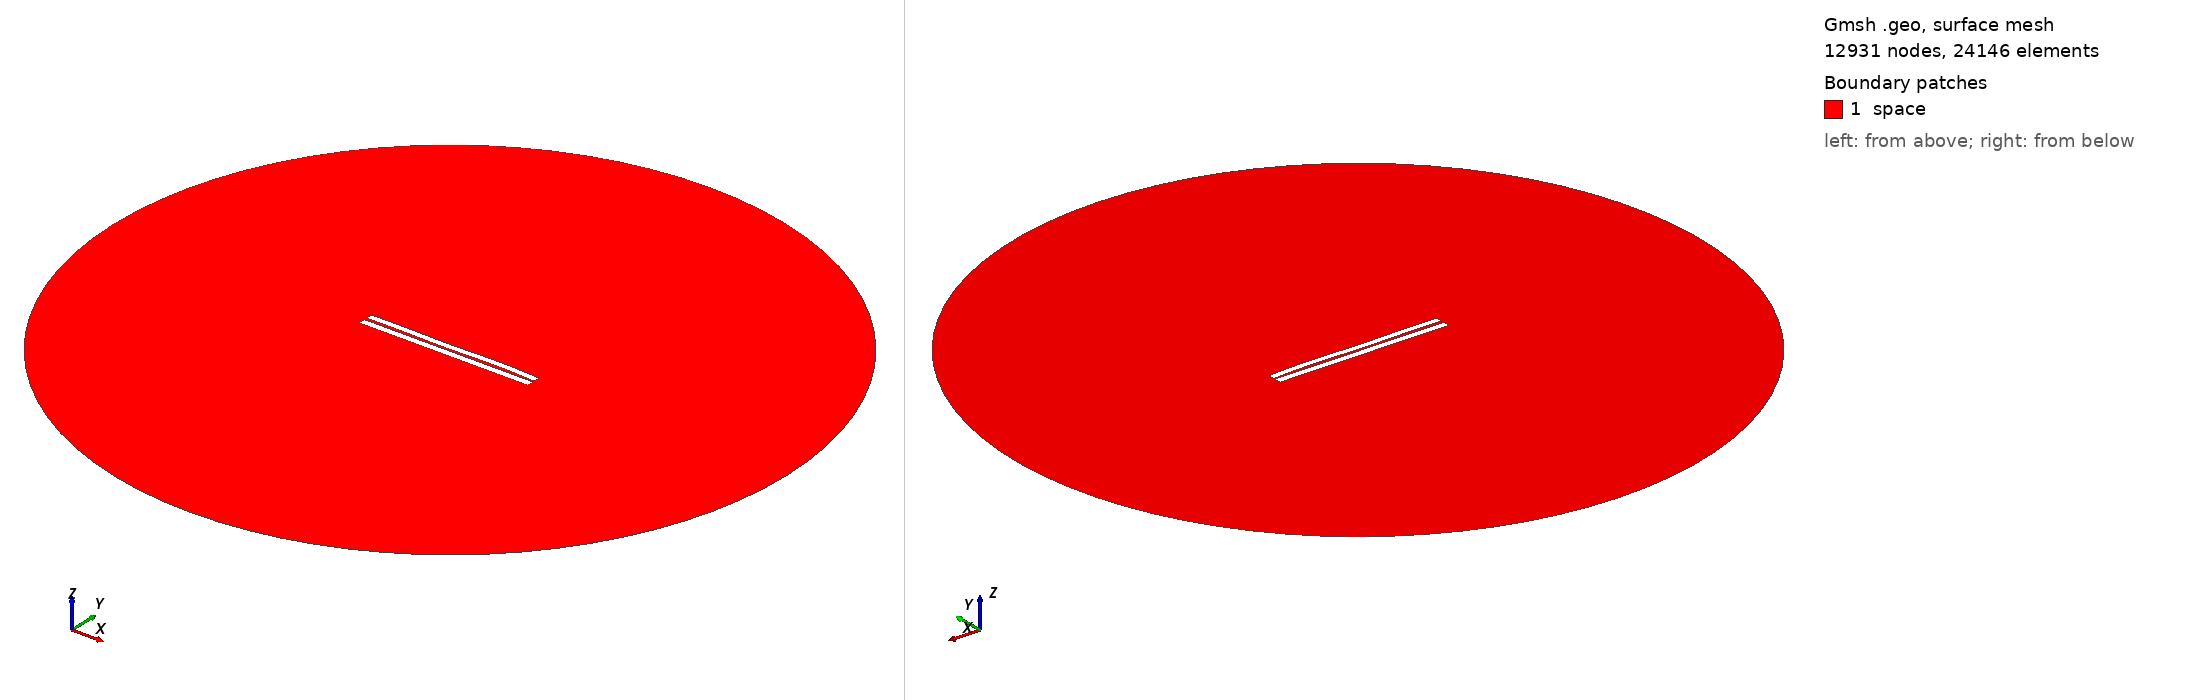

Gmsh geometry script, surface-meshed: 12931 nodes, 24146 surface elements. Boundary patches (legend numbers): 1 space. Left view from above one corner, right view from below the opposite corner. Legend entries are the model's physical surfaces. The drawing asked Gmsh for element sizes between 1% and 20% of the model's largest extent; the script's own settings can give other sizes.

=== 3180.geo (drawn) ===
//---------------------------------------
// Geometry kernel
//---------------------------------------

SetFactory("OpenCASCADE");



//---------------------------------------
// Parameters of the geometry
//---------------------------------------

// Overetch of the upper plate
overetch = 0.125;

// Distance between the plates
distance = 1.5;

// Discretization over the x axis (for the deformation)
nx = 50; 

// Length of the plate
L = 100 - overetch; 

// Number of modes
n = 4; 

// 1st mode coefficient
coeff(1) = -0.15;
beta(1) = 0.596864 * 3.1415926535 / L;

// 2nd mode coefficient
coeff(2) = 0.0;
beta(2) = 1.49418 * 3.1415926535 / L;

// 3rd mode coefficient
coeff(3) = -0.15;
beta(3) = 2.50025 * 3.1415926535 / L;

// 4th mode coefficient
coeff(4) = 0.15;
beta(4) = 3.49999 * 3.1415926535 / L;



//---------------------------------------
// Upper plate (deformed rectangle)
//---------------------------------------

// Coordiantes of the upper plate
xmin = -50;
xmax = 50 - overetch;

// Height of the upper plate
yheight = 4 - 2 * overetch;

// Indexes of the points
UpperID[] = {};
LowerID[] = {};
LeftID[] = {};
RightID[] = {};

// Point index
p = 1;

// Horizontal edges
For i In {1:nx}
    x = xmin + (i-1)*(xmax - xmin)/(nx-1);

    y_bottom = distance / 2 + overetch;
    For j In {1:n}
        C = (Cosh(beta(j)*L) + Cos(beta(j)*L)) / (Sinh(beta(j)*L) + Sin(beta(j)*L));
        y_bottom  = y_bottom + coeff(j) * (Cosh(beta(j)*(x+50)) - Cos(beta(j)*(x+50)) - C * (Sinh(beta(j)*(x+50)) - Sin(beta(j)*(x+50))));
    EndFor

    y_top = y_bottom + yheight;

    Point(p) = {x, y_top, 0, 1.0};
    UpperID[i] = p;
    p = p + 1;

    Point(p) = {x, y_bottom, 0, 1.0};
    LowerID[i] = p;
    p = p + 1;
EndFor

// Create point lists
UpperPts[] = {}; LowerPts[] = {};
For i In {1:nx}
  UpperPts[] += {UpperID[i]};
  LowerPts[] += {LowerID[i]};
EndFor

// Build splines
Spline(1) = {UpperPts[]};
Spline(2) = {LowerPts[]};
Line(3) = {LowerPts[nx-1], UpperPts[nx-1]};
Line(4) = {LowerPts[0], UpperPts[0]};

// Build the plane surface
Curve Loop(1) = {2, 3, -1, -4};
Plane Surface(1) = {1};



//---------------------------------------
// Lower plate (rectangle)
//---------------------------------------

// Vertices
Point(1001) = {-50, -1, 0, 1.0};
Point(1002) = { 50, -1, 0, 1.0};
Point(1003) = { 50,  -5, 0, 1.0};
Point(1004) = {-50,  -5, 0, 1.0};

// Edges
Line(5) = {1001, 1002};
Line(6) = {1002, 1003};
Line(7) = {1003, 1004};
Line(8) = {1004, 1001};

// Plane surface
Line Loop(2) = {5, 6, 7, 8};
Plane Surface(2) = {2}; 



//---------------------------------------
// Outer (fictious) boundary
//---------------------------------------

// Points
Point(1005) = {0, 0, 0};       // Center
Point(1006) = {200, 0, 0};     // Start point
Point(1007) = {0, 200, 0};     // 90 degrees
Point(1008) = {-200, 0, 0};    // 180 degrees
Point(1009) = {0, -200, 0};    // 270 degrees

// Circle arcs (each needs start, center, end)
Circle(9) = {1006, 1005, 1007};
Circle(10) = {1007, 1005, 1008};
Circle(11) = {1008, 1005, 1009};
Circle(12) = {1009, 1005, 1006};

// Plane surface for the entire domain
Curve Loop(3) = {9, 10, 11, 12};
Surface(3) = {3};

// Subtract the plates from the whole domain to obtain the actual domain where we want to solve the equations
BooleanDifference{ Surface{3}; Delete; }{ Surface{1}; Surface{2}; Delete; }




//---------------------------------------
// Transfinite Lines/Curves
//---------------------------------------

// Set the number of points on the boundaries
r = 7;

// Plates
Transfinite Curve {1, 2} = 50*r Using Progression 1;
Transfinite Curve {3, 4} = 2*r Using Progression 1;
Transfinite Line {5, 7} = 50*r Using Progression 1;
Transfinite Line {6, 8} = 2*r Using Progression 1;

// Outer boundary
Transfinite Line {9, 10, 11, 12} = 20 Using Progression 1;



//---------------------------------------
// Physical groups
//---------------------------------------                

// Physical curves (boundaries)
Physical Line("force_segment", 10) = {2};
Physical Line("upper_plate", 11) = {1, 3, 4};
Physical Line("lower_plate", 12) = {5, 6, 7, 8};
Physical Line("boundary", 20) = {9, 10, 11, 12};

// Physical Surfaces
Physical Surface("space", 30) = {3};



//---------------------------------------
// 6. Generate the Mesh
//---------------------------------------

// 2D mesh generation
Mesh 2;
